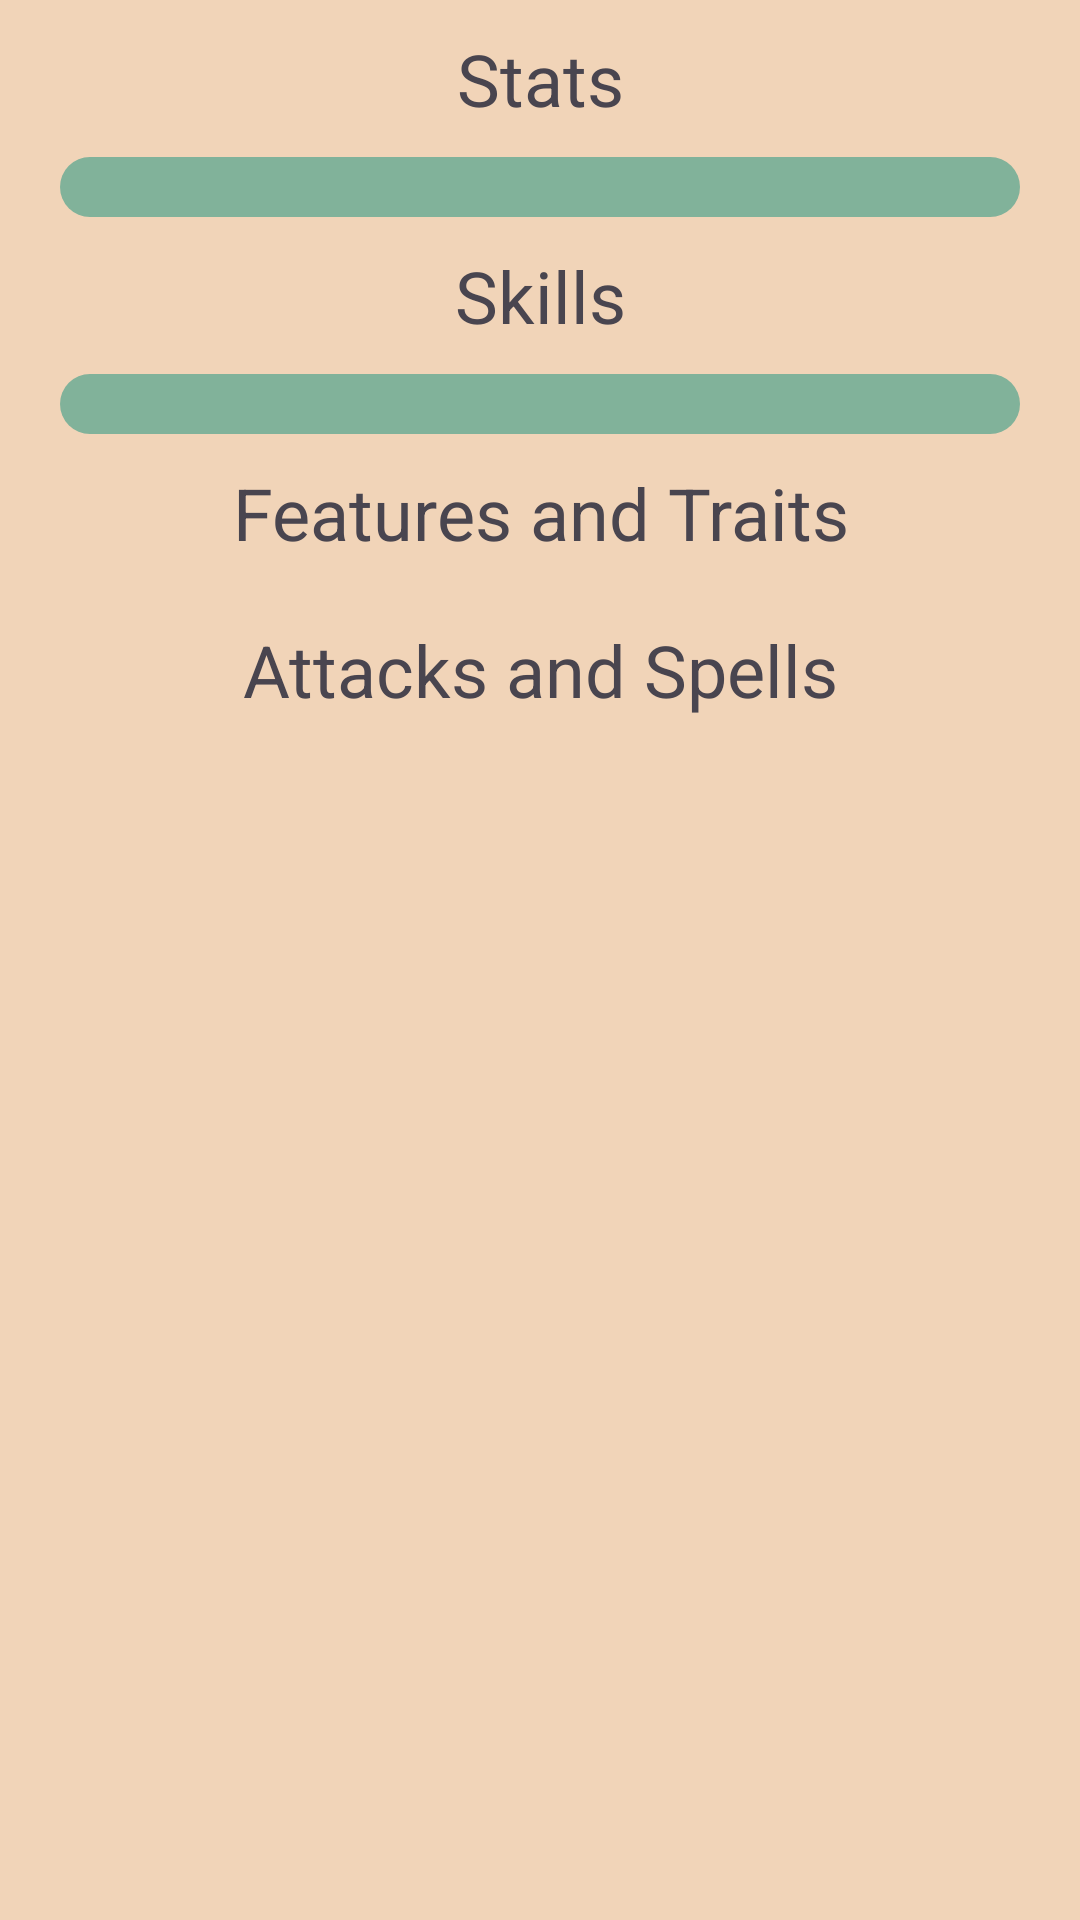

Android layout source for this screen:
<!-- AndroidManifest.xml: application theme Theme.Charbon -->
<!-- res/layout/char_sheet.xml -->
<androidx.constraintlayout.widget.ConstraintLayout xmlns:android="http://schemas.android.com/apk/res/android"
    xmlns:tools="http://schemas.android.com/tools"
    xmlns:app="http://schemas.android.com/apk/res-auto"
    android:layout_width="match_parent"
    android:layout_height="match_parent">

    
    <ScrollView
        android:layout_width="match_parent"
        android:layout_height="match_parent">

        <LinearLayout
            android:layout_width="match_parent"
            android:layout_height="match_parent"
            android:orientation="vertical"
            android:layout_margin="10dp">

            <TextView
                android:layout_width="match_parent"
                android:layout_height="wrap_content"
                android:gravity="center"
                android:textSize="24dp"
                android:text="Stats" />

            <GridLayout
                android:id="@+id/stat_view"
                android:layout_width="match_parent"
                android:layout_height="wrap_content"
                app:layout_constraintTop_toTopOf="parent"
                android:background="@drawable/stat_skill_shape"
                android:layout_margin="10dp"
                android:padding="10dp" />

            <TextView
                android:layout_width="match_parent"
                android:layout_height="wrap_content"
                android:gravity="center"
                android:textSize="24dp"
                android:text="Skills" />

            <GridLayout
                android:id="@+id/skill_view"
                android:layout_width="match_parent"
                android:layout_height="wrap_content"
                app:layout_constraintTop_toBottomOf="@id/stat_view"
                android:background="@drawable/stat_skill_shape"
                android:layout_margin="10dp"
                android:padding="10dp" />

            <TextView
                android:layout_width="match_parent"
                android:layout_height="wrap_content"
                android:gravity="center"
                android:textSize="24dp"
                android:text="Features and Traits" />

            <LinearLayout
                android:id="@+id/feat_trait_view"
                android:layout_width="match_parent"
                android:layout_height="wrap_content"
                android:orientation="vertical"
                android:layout_margin="10dp"
                app:layout_constraintTop_toBottomOf="@id/skill_view"></LinearLayout>

            <TextView
                android:layout_width="match_parent"
                android:layout_height="wrap_content"
                android:gravity="center"
                android:textSize="24dp"
                android:text="Attacks and Spells" />

            <LinearLayout
                android:id="@+id/atck_spll_view"
                android:layout_width="match_parent"
                android:layout_height="wrap_content"
                android:gravity="center"
                android:orientation="vertical"
                android:layout_margin="10dp"
                app:layout_constraintTop_toBottomOf="@id/feat_trait_view"></LinearLayout>
        </LinearLayout>
    </ScrollView>
</androidx.constraintlayout.widget.ConstraintLayout>
<!-- resources referenced by this layout -->
<resources>
  <!-- drawable stat_skill_shape (drawable) -->
  <?xml version="1.0" encoding="utf-8"?>
  <shape xmlns:android="http://schemas.android.com/apk/res/android">
      <solid android:color="@color/secondary" />
      <corners android:radius="12dp" />
  </shape>
  <style name="Theme.Charbon" parent="Base.Theme.Charbon" />
  <color name="secondary">#81b29a</color>
  <style name="Base.Theme.Charbon" parent="Theme.Material3.DayNight.NoActionBar">
          <item name="colorPrimary">@color/primary</item>
          <item name="colorSecondary">@color/secondary</item>
          <item name="android:windowBackground">@color/app_background</item>
      </style>
  <color name="primary">#6c5b7b</color>
  <color name="app_background">#f1d4b8</color>
</resources>
